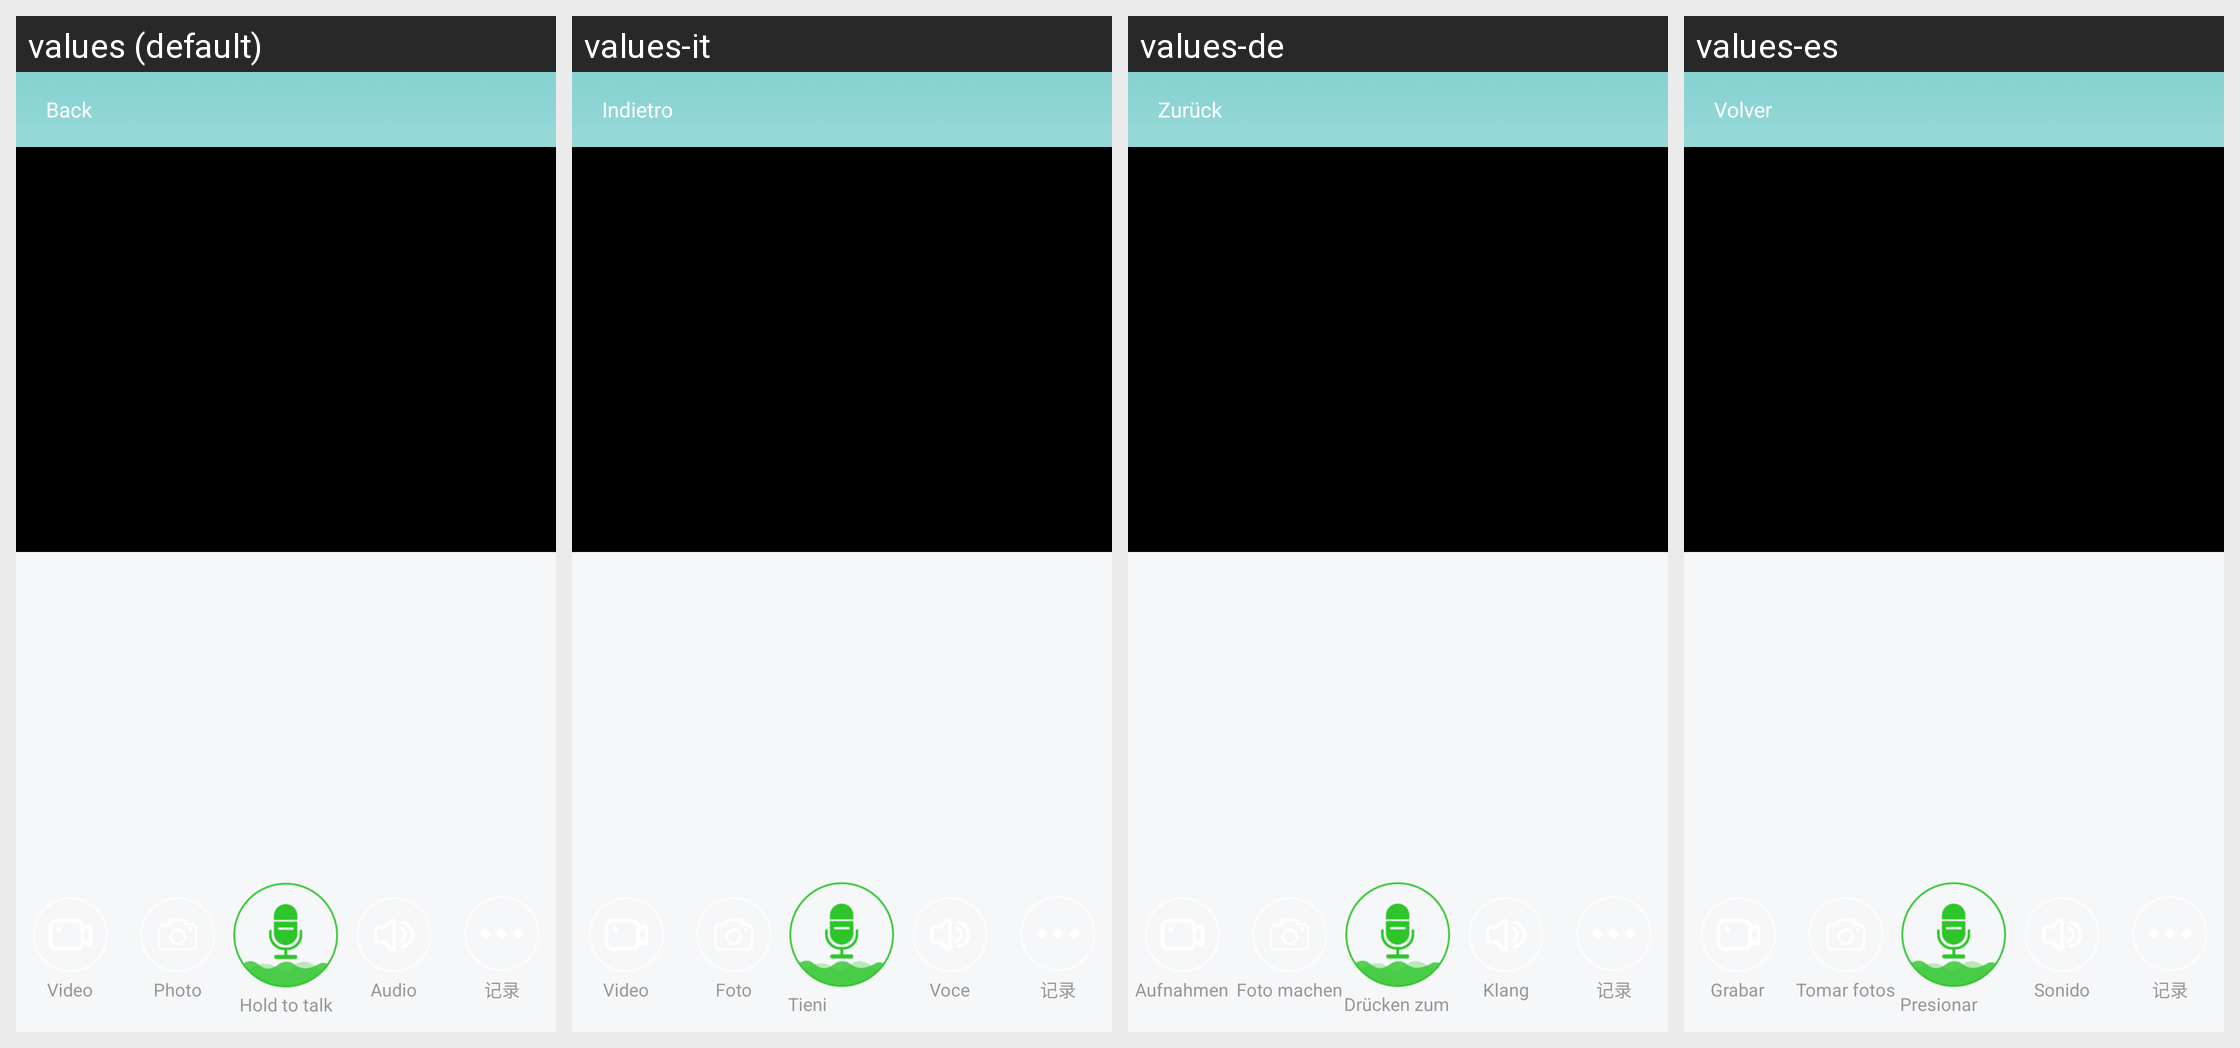

For this localized Android screen grid, give each drawn string resource with its value in every locale shown.
Android screen res/layout/activity_camera_live_bell.xml rendered under 4 locales, left to right: values (default), values-it, values-de, values-es. Device: Nexus 5 (rendered at 1080×1920; each locale shown at half size, 540×960, under a caption strip naming it); theme Theme.Start.
Other locales in the repository, not shown: values-af, values-am, values-ar, values-as, values-az, values-be, values-bg, values-bn, values-bn-rIN, values-bs, values-ca, values-cs, values-da, values-el, values-en-rGB, values-es-rUS, values-et, values-eu, values-fa, values-fi, values-fr, values-fr-rCA, values-gem, values-gl, values-gu, values-hi, values-hr, values-hu, values-hy, values-id, values-in, values-is, values-iw, values-ja, values-ka, values-kk, values-km, values-kn, values-ko, values-ky, values-lo, values-lt, values-lv, values-mk, values-ml, values-mn, values-mr, values-ms, values-my, values-nb, values-ne, values-nl, values-or, values-pa, values-pl, values-pt, values-pt-rBR, values-pt-rPT, values-ro, values-ru, values-si, values-sk, values-sl, values-sq, values-sr, values-sv, values-sw, values-ta, values-te, values-th, values-tl, values-tr, values-tw, values-uk, values-ur, values-uz, values-vi, values-zh, values-zh-rCN, values-zh-rHK, values-zh-rTW, values-zu.
Strings drawn on this screen, with the default value and each locale's value (text and hints the layout hard-codes, and strings that could not be matched under every locale, appear in the picture but are not listed):

n_play_buttom_video
  values: Video
  values-it: Video
  values-de: Aufnahmen
  values-es: Grabar

n_play_buttom_pic
  values: Photo
  values-it: Foto
  values-de: Foto machen
  values-es: Tomar fotos

n_play_buttom_talk
  values: Hold to talk
  values-it: Tieni premuto per parlare
  values-de: Drücken zum Sprechen
  values-es: Presionar para hablar

n_play_buttom_audio
  values: Audio
  values-it: Voce
  values-de: Klang
  values-es: Sonido

bell_call_cloudmode
  values: 记录
  values-it: 记录  [not translated; the default value is used]
  values-de: 记录  [not translated; the default value is used]
  values-es: 记录  [not translated; the default value is used]
